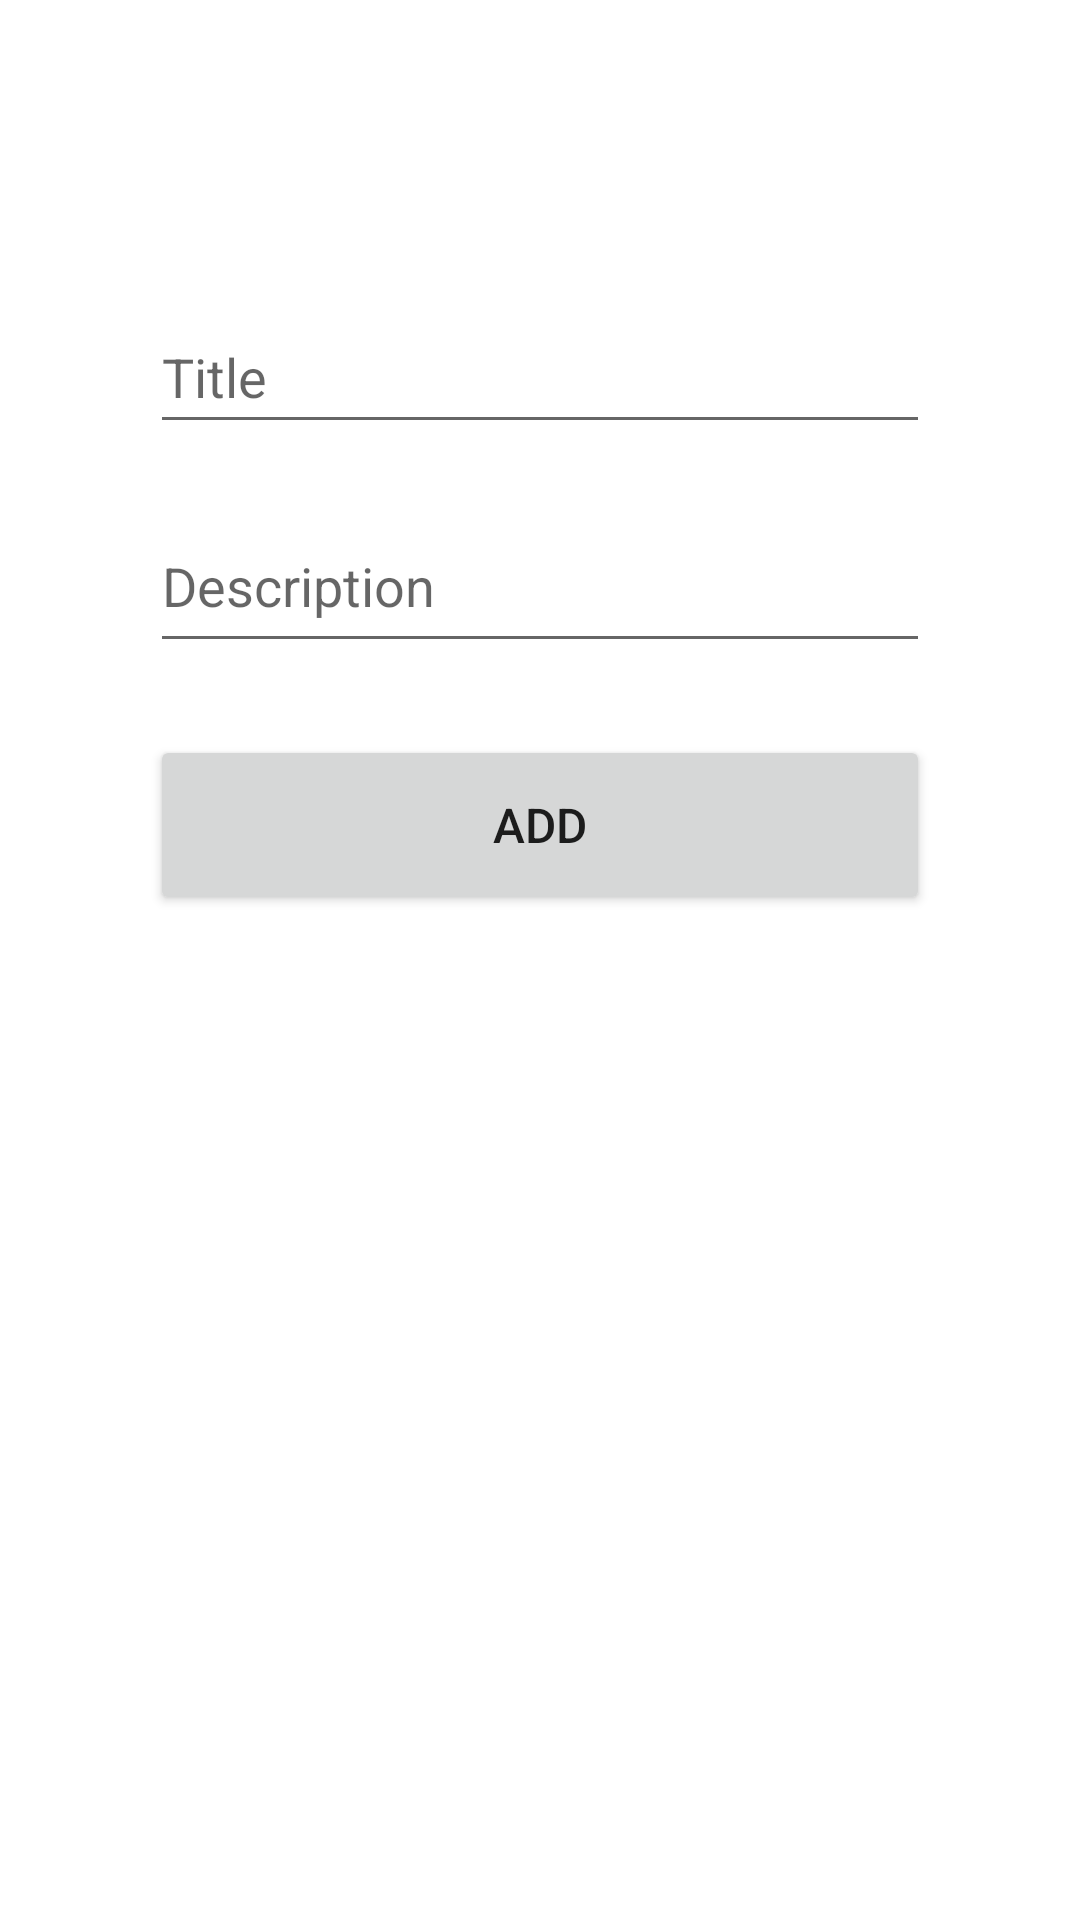

Reconstruct the res/layout file that produces this screen, plus the resources it refers to.
<!-- AndroidManifest.xml: application theme Theme.OneAndroid -->
<!-- res/layout/activity_add.xml -->
<?xml version="1.0" encoding="utf-8"?>
<androidx.constraintlayout.widget.ConstraintLayout xmlns:android="http://schemas.android.com/apk/res/android"
    xmlns:app="http://schemas.android.com/apk/res-auto"
    xmlns:tools="http://schemas.android.com/tools"
    android:layout_width="match_parent"
    android:layout_height="match_parent"
    tools:context=".addActivity">

    <EditText
        android:id="@+id/textTitle"
        android:layout_width="0dp"
        android:layout_height="wrap_content"
        android:layout_marginStart="50dp"
        android:layout_marginTop="100dp"
        android:layout_marginEnd="50dp"
        android:ems="10"
        android:hint="Title"
        android:inputType="textPersonName"
        android:minHeight="48dp"
        app:layout_constraintEnd_toEndOf="parent"
        app:layout_constraintStart_toStartOf="parent"
        app:layout_constraintTop_toTopOf="parent" />

    <EditText
        android:id="@+id/textValue"
        android:layout_width="0dp"
        android:layout_height="wrap_content"
        android:layout_marginStart="50dp"
        android:layout_marginTop="25dp"
        android:layout_marginEnd="50dp"
        android:ems="10"
        android:gravity="start|top"
        android:hint="Description"
        android:inputType="textMultiLine"
        android:minHeight="48dp"
        app:layout_constraintEnd_toEndOf="parent"
        app:layout_constraintStart_toStartOf="parent"
        app:layout_constraintTop_toBottomOf="@+id/textTitle"
        tools:ignore="SpeakableTextPresentCheck" />

    <Button
        android:id="@+id/saveButton"
        android:layout_width="0dp"
        android:layout_height="60dp"
        android:layout_marginStart="50dp"
        android:layout_marginTop="24dp"
        android:layout_marginEnd="50dp"
        android:paddingHorizontal="0dp"
        android:text="Add"
        android:textSize="16dp"
        app:layout_constraintEnd_toEndOf="parent"
        app:layout_constraintStart_toStartOf="parent"
        app:layout_constraintTop_toBottomOf="@+id/textValue" />
</androidx.constraintlayout.widget.ConstraintLayout>
<!-- resources referenced by this layout -->
<resources>
  <style name="Theme.OneAndroid" parent="Theme.MaterialComponents.DayNight.DarkActionBar">
          
          <item name="colorPrimary">@color/purple_500</item>
          <item name="colorPrimaryVariant">@color/purple_700</item>
          <item name="colorOnPrimary">@color/white</item>
          
          <item name="colorSecondary">@color/teal_200</item>
          <item name="colorSecondaryVariant">@color/teal_700</item>
          <item name="colorOnSecondary">@color/black</item>
          
          <item name="android:statusBarColor" tools:targetApi="l">?attr/colorPrimaryVariant</item>
          
      </style>
  <color name="purple_500">#EC994B</color>
  <color name="purple_700">#73777B</color>
  <color name="white">#FFFFFFFF</color>
  <color name="teal_200">#15133C</color>
  <color name="teal_700">#4CAF50</color>
  <color name="black">#FFFFFF</color>
</resources>
